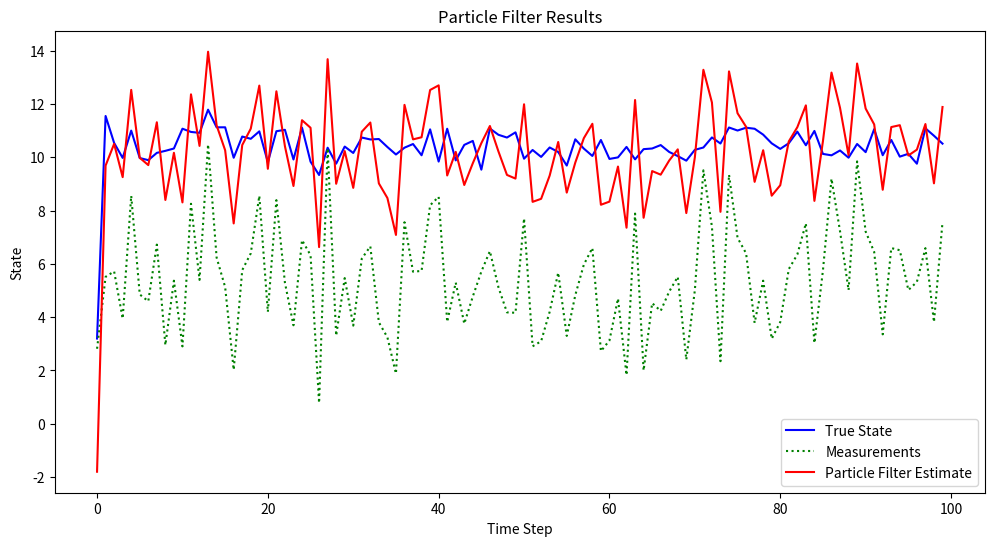

This chart was generated by the following Python code:
import numpy as np
import matplotlib.pyplot as plt

# Define parameters
N = 500  # Number of particles
T = 100   # Number of time steps

# Define process model: x_k = f(x_{k-1}) + noise
def process_model(x):
    return 0.5 * x + 25 * x / (1 + x**2) + 8 * np.cos(1.2)

# Define measurement model: y_k = h(x_k) + noise
def measurement_model(x):
    return x**2 / 20

# Generate ground truth and measurements
true_states = [0]
measurements = []
for t in range(T):
    true_states.append(process_model(true_states[-1])+ np.random.normal(0, 0.5))
    measurements.append(measurement_model(true_states[-1]) + np.random.normal(0, 2))

# Particle Filter Implementation
particles = np.random.normal(0, 5, size=N)  # Initialize particles
weights = np.ones(N) / N                    # Initialize weights
estimated_states = []

for t in range(T):
    # Predict step
    particles = process_model(particles) + np.random.normal(0, 2, size=N)
    
    # Update step (weights)
    weights = np.exp(-0.5 * (measurements[t] - measurement_model(particles))**2)
    weights += 1e-300  # Avoid numerical issues
    weights /= np.sum(weights)
    
    # Resampling step
    particles = np.random.choice(particles, size=N, p=weights)
    weights = np.ones(N) / N  # Reset weights
    
    # Estimate state
    estimated_states.append(np.mean(particles))

# Plot results
plt.figure(figsize=(12, 6))
plt.plot(range(T), true_states[1:], label='True State', color='blue')
plt.plot(range(T), measurements, label='Measurements', color='green', linestyle='dotted')
plt.plot(range(T), estimated_states, label='Particle Filter Estimate', color='red')
plt.legend()
plt.xlabel('Time Step')
plt.ylabel('State')
plt.title('Particle Filter Results')
plt.show()
